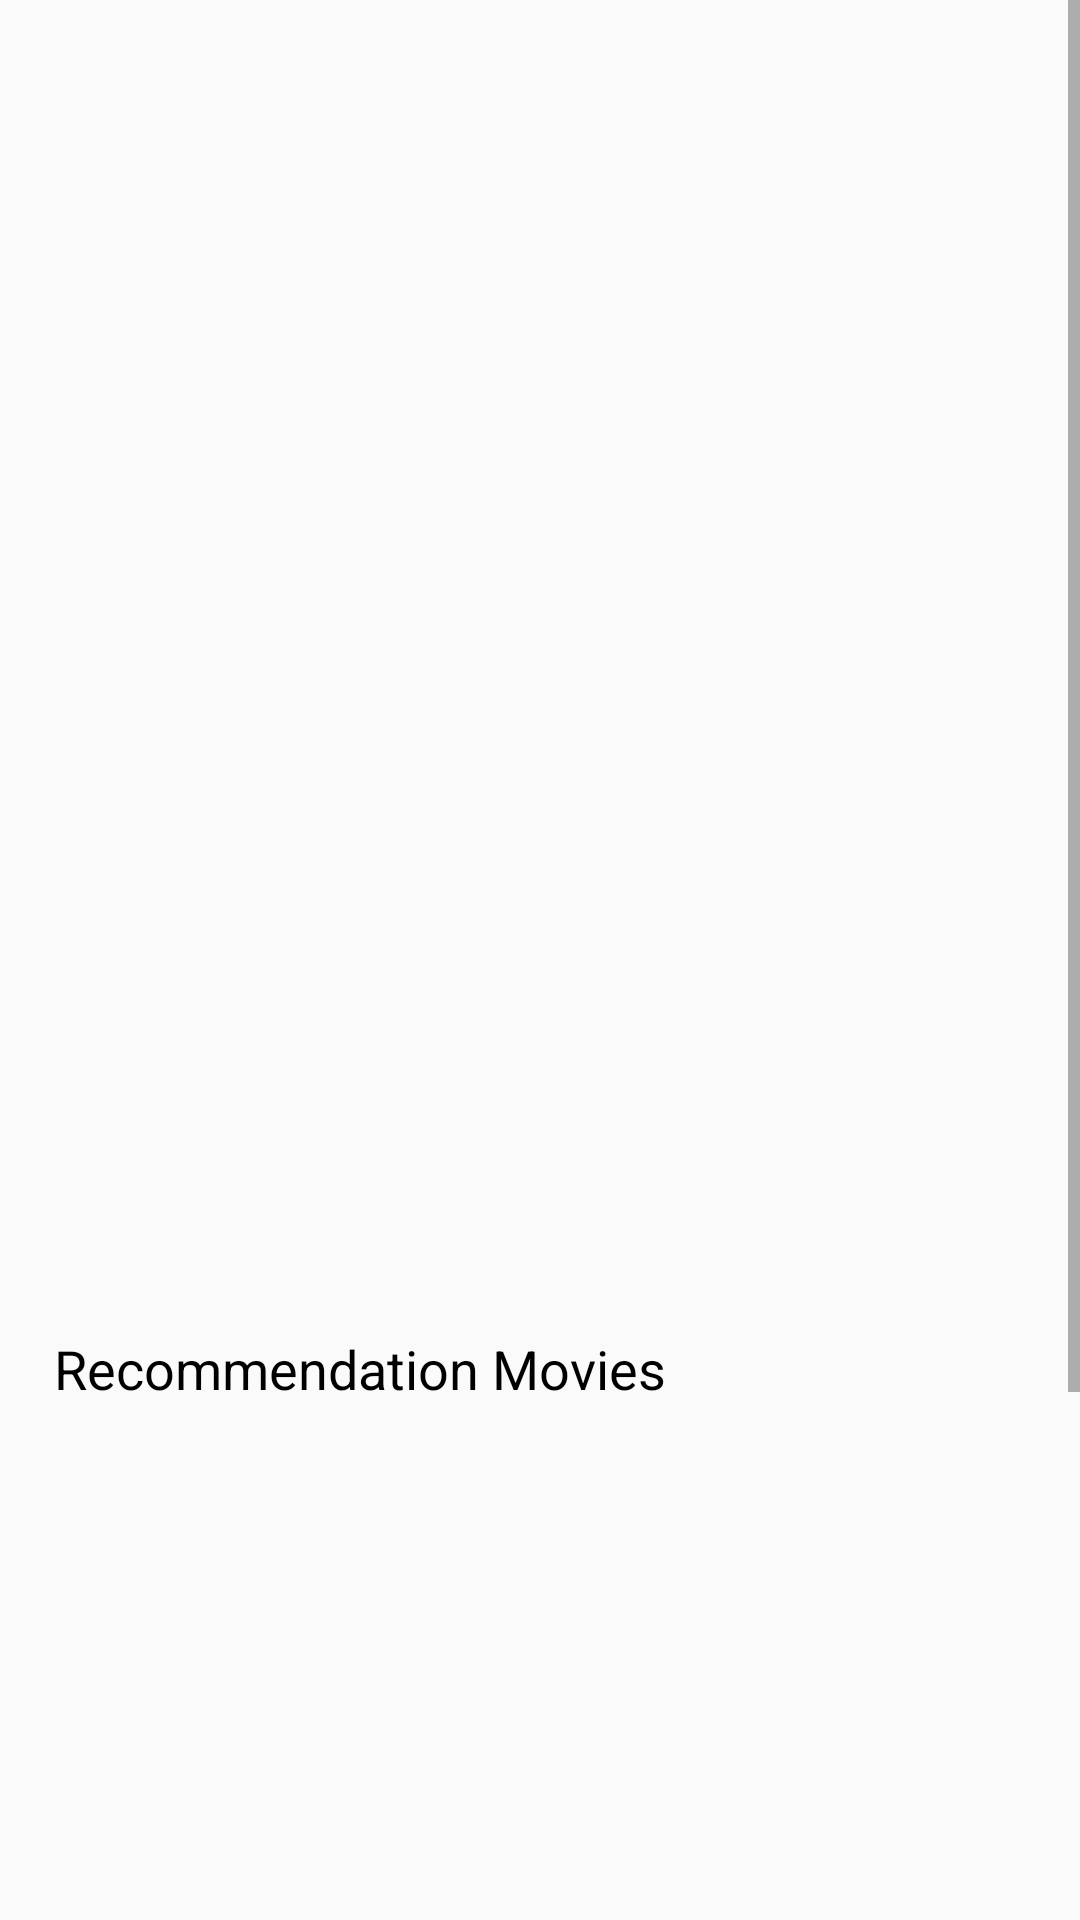

The Android layout XML behind this screen, and the referenced resources:
<!-- AndroidManifest.xml: application theme AppTheme -->
<!-- res/layout/activity_movie_details.xml -->
<?xml version="1.0" encoding="utf-8"?>
<ScrollView
    xmlns:android="http://schemas.android.com/apk/res/android"
    xmlns:tools="http://schemas.android.com/tools"
    xmlns:app="http://schemas.android.com/apk/res-auto"
    android:layout_width="match_parent"
    android:layout_height="match_parent"
    tools:context=".ui.view.home.HomeActivity">

    <androidx.constraintlayout.widget.ConstraintLayout
        android:layout_width="match_parent"
        android:layout_height="wrap_content"
        android:background="?android:selectableItemBackground"
        android:orientation="vertical"
        android:padding="16dp">

        <androidx.constraintlayout.widget.ConstraintLayout
            android:id="@+id/movie_details_container"
            app:layout_constraintTop_toTopOf="parent"
            android:layout_width="match_parent"
            android:layout_height="wrap_content"
            app:layout_constraintStart_toStartOf="parent"
            app:layout_constraintEnd_toEndOf="parent"
            android:padding="2dp">

            <ImageView
                android:id="@+id/movie_details_image"
                android:layout_width="match_parent"
                android:layout_height="240dp"
                android:layout_gravity="center_horizontal"
                android:contentDescription="@string/app_name"
                android:scaleType="centerCrop"
                android:adjustViewBounds="true"
                app:layout_constraintStart_toStartOf="parent"
                app:layout_constraintEnd_toEndOf="parent"
                app:layout_constraintTop_toTopOf="parent"
                android:src="@drawable/ic_launcher_background"/>

            <TextView
                android:id="@+id/movie_details_title"
                android:layout_width="match_parent"
                android:layout_height="wrap_content"
                android:padding="5dp"
                android:textStyle="bold"
                android:textColor="@android:color/black"
                android:textSize="26sp"
                android:layout_marginTop="6dp"
                app:layout_constraintStart_toStartOf="parent"
                app:layout_constraintEnd_toEndOf="parent"
                app:layout_constraintTop_toBottomOf="@id/movie_details_image"
                tools:text="Movie title"/>

            <TextView
                android:id="@+id/movie_details_desc"
                android:layout_width="match_parent"
                android:layout_height="wrap_content"
                android:padding="5dp"
                android:textStyle="normal"
                android:textColor="@android:color/black"
                android:textSize="20sp"
                android:layout_marginBottom="14dp"
                app:layout_constraintStart_toStartOf="parent"
                app:layout_constraintEnd_toEndOf="parent"
                app:layout_constraintTop_toBottomOf="@id/movie_details_title"
                tools:text="Movie description"/>

            <TextView
                android:id="@+id/movie_details_language"
                android:layout_width="match_parent"
                android:layout_height="wrap_content"
                android:padding="5dp"
                android:textStyle="normal"
                android:textColor="@android:color/black"
                android:textSize="20sp"
                android:layout_marginBottom="14dp"
                app:layout_constraintStart_toStartOf="parent"
                app:layout_constraintEnd_toEndOf="parent"
                app:layout_constraintTop_toBottomOf="@id/movie_details_desc"
                tools:text="Movie Language"/>

            <TextView
                android:id="@+id/movie_details_release_date"
                android:layout_width="match_parent"
                android:layout_height="wrap_content"
                android:padding="5dp"
                android:textStyle="normal"
                android:textColor="@android:color/black"
                android:textSize="20sp"
                android:layout_marginBottom="14dp"
                app:layout_constraintStart_toStartOf="parent"
                app:layout_constraintEnd_toEndOf="parent"
                app:layout_constraintTop_toBottomOf="@id/movie_details_language"
                tools:text="Movie Release Date"/>

            <ProgressBar
                android:id="@+id/movie_details_loading"
                android:layout_width="0dp"
                android:layout_height="60dp"
                android:visibility="gone"
                app:layout_constraintTop_toTopOf="parent"
                app:layout_constraintEnd_toEndOf="parent"
                app:layout_constraintStart_toStartOf="parent"
                app:layout_constraintBottom_toBottomOf="parent"
                tools:visibility="visible"/>

            <TextView
                android:id="@+id/movie_details_error"
                android:layout_width="0dp"
                android:layout_height="0dp"
                android:text="no_results"
                android:textSize="24sp"
                android:visibility="gone"
                android:gravity="center"
                android:layout_margin="16dp"
                app:layout_constraintBottom_toBottomOf="parent"
                app:layout_constraintEnd_toEndOf="parent"
                app:layout_constraintStart_toStartOf="parent"
                app:layout_constraintTop_toTopOf="parent"
                tools:visibility="visible"/>

        </androidx.constraintlayout.widget.ConstraintLayout>

        <androidx.constraintlayout.widget.ConstraintLayout
            android:id="@+id/recommendation_movies_container"
            app:layout_constraintTop_toBottomOf="@id/movie_details_container"
            android:layout_width="match_parent"
            android:layout_height="wrap_content"
            android:layout_marginTop="20dp"
            android:padding="2dp">

            <TextView
                android:id="@+id/recommendation_movies_title"
                android:layout_width="0dp"
                android:layout_height="wrap_content"
                android:text="Recommendation Movies"
                android:textColor="@android:color/black"
                android:textSize="18sp"
                app:layout_constraintEnd_toEndOf="parent"
                app:layout_constraintStart_toStartOf="parent"
                app:layout_constraintTop_toTopOf="parent"/>

            <androidx.recyclerview.widget.RecyclerView
                android:id="@+id/recommendation_movies_recycler_view_list"
                android:layout_width="0dp"
                android:layout_height="160dp"
                android:orientation="horizontal"
                android:layout_marginTop="14dp"
                app:layoutManager="androidx.recyclerview.widget.LinearLayoutManager"
                app:layout_constraintTop_toBottomOf="@id/recommendation_movies_title"
                app:layout_constraintEnd_toEndOf="parent"
                app:layout_constraintStart_toStartOf="parent"
                app:layout_constraintBottom_toBottomOf="parent"
                tools:listitem="@layout/movie_list_item"/>

            <ProgressBar
                android:id="@+id/recommendation_movies_loading"
                android:layout_width="0dp"
                android:layout_height="60dp"
                android:visibility="gone"
                app:layout_constraintTop_toTopOf="@id/recommendation_movies_recycler_view_list"
                app:layout_constraintEnd_toEndOf="parent"
                app:layout_constraintStart_toStartOf="parent"
                app:layout_constraintBottom_toBottomOf="@id/recommendation_movies_recycler_view_list"
                tools:visibility="visible"/>

            <TextView
                android:id="@+id/recommendation_movies_error"
                android:layout_width="0dp"
                android:layout_height="0dp"
                android:text="No Results"
                android:textSize="24sp"
                android:visibility="gone"
                android:gravity="center"
                android:layout_margin="16dp"
                app:layout_constraintBottom_toBottomOf="@id/recommendation_movies_recycler_view_list"
                app:layout_constraintEnd_toEndOf="parent"
                app:layout_constraintStart_toStartOf="parent"
                app:layout_constraintTop_toTopOf="@id/recommendation_movies_recycler_view_list"
                tools:visibility="visible"/>

        </androidx.constraintlayout.widget.ConstraintLayout>

        <androidx.constraintlayout.widget.ConstraintLayout
            android:id="@+id/similar_movies_container"
            android:layout_width="match_parent"
            app:layout_constraintTop_toBottomOf="@id/recommendation_movies_container"
            android:layout_height="wrap_content"
            android:layout_marginTop="20dp"
            android:padding="2dp">

            <TextView
                android:id="@+id/similar_movies_title"
                android:layout_width="0dp"
                android:layout_height="wrap_content"
                android:text="Similar Movies"
                android:textColor="@android:color/black"
                android:textSize="18sp"
                app:layout_constraintEnd_toEndOf="parent"
                app:layout_constraintStart_toStartOf="parent"
                app:layout_constraintTop_toTopOf="parent"/>

            <androidx.recyclerview.widget.RecyclerView
                android:id="@+id/similar_movies_recycler_view_list"
                android:layout_width="match_parent"
                android:layout_height="160dp"
                android:orientation="horizontal"
                android:layout_marginTop="14dp"
                app:layoutManager="androidx.recyclerview.widget.LinearLayoutManager"
                app:layout_constraintTop_toBottomOf="@id/similar_movies_title"
                app:layout_constraintEnd_toEndOf="parent"
                app:layout_constraintStart_toStartOf="parent"
                app:layout_constraintBottom_toBottomOf="parent"
                tools:listitem="@layout/movie_list_item"/>

            <ProgressBar
                android:id="@+id/similar_movies_loading"
                android:layout_width="0dp"
                android:layout_height="60dp"
                android:layout_centerInParent="true"
                android:visibility="gone"
                app:layout_constraintTop_toTopOf="@id/similar_movies_recycler_view_list"
                app:layout_constraintEnd_toEndOf="parent"
                app:layout_constraintStart_toStartOf="parent"
                app:layout_constraintBottom_toBottomOf="@id/similar_movies_recycler_view_list"
                tools:visibility="visible"/>

            <TextView
                android:id="@+id/similar_movies_error"
                android:layout_width="0dp"
                android:layout_height="0dp"
                android:text="no_results"
                android:textSize="24sp"
                android:visibility="gone"
                android:gravity="center"
                android:layout_margin="16dp"
                app:layout_constraintBottom_toBottomOf="@id/similar_movies_recycler_view_list"
                app:layout_constraintEnd_toEndOf="parent"
                app:layout_constraintStart_toStartOf="parent"
                app:layout_constraintTop_toTopOf="@id/similar_movies_recycler_view_list"
                tools:visibility="visible"/>

        </androidx.constraintlayout.widget.ConstraintLayout>

    </androidx.constraintlayout.widget.ConstraintLayout>

</ScrollView>
<!-- res/layout/movie_list_item.xml (included above) -->
<?xml version="1.0" encoding="utf-8"?>
<layout xmlns:android="http://schemas.android.com/apk/res/android"
    xmlns:app="http://schemas.android.com/apk/res-auto"
    xmlns:tools="http://schemas.android.com/tools">


    <com.google.android.material.card.MaterialCardView
        android:layout_width="wrap_content"
        android:layout_height="wrap_content"
        android:orientation="horizontal"
        app:cardCornerRadius="5dp"
        android:id="@+id/itemView"
        app:cardUseCompatPadding="true">

        <FrameLayout
            android:layout_width="wrap_content"
            android:layout_height="wrap_content">
        <LinearLayout
            android:layout_width="match_parent"
            android:layout_height="wrap_content"
            android:background="?android:selectableItemBackground"
            android:orientation="vertical"
            android:padding="0dp">

            <ImageView
                android:id="@+id/movie_image"
                android:layout_width="120dp"
                android:layout_height="180dp"
                android:layout_gravity="center_horizontal"
                android:contentDescription="@string/app_name"
                android:scaleType="centerCrop"
                tools:src="@tools:sample/avatars"
                />

            <TextView
                android:id="@+id/movie_title"
                android:layout_width="match_parent"
                android:layout_height="wrap_content"
                android:ellipsize="end"
                android:gravity="center"
                android:maxLines="1"
                android:padding="5dp"
                android:textColor="@android:color/black"
                android:textSize="15sp"
                tools:text="Movie title"/>

        </LinearLayout>

            <androidx.core.widget.ContentLoadingProgressBar
                android:id="@+id/image_progress"
                style="?android:attr/progressBarStyleSmall"
                android:layout_width="wrap_content"
                android:layout_height="wrap_content"
                android:layout_gravity="center"
                android:visibility="visible"
                android:indeterminate="true"
                android:theme="@style/AppTheme.Progressbar"
                app:layout_constraintEnd_toEndOf="@+id/movie_image"
                app:layout_constraintBottom_toBottomOf="@+id/movie_image"
                app:layout_constraintTop_toTopOf="@+id/movie_image"
                app:layout_constraintStart_toStartOf="@+id/movie_image" />
        </FrameLayout>
    </com.google.android.material.card.MaterialCardView>
</layout>
<!-- resources referenced by this layout -->
<resources>
  <string name="app_name">Movie App</string>
  <style name="AppTheme.Progressbar" parent="Widget.AppCompat.ProgressBar">
          <item name="colorAccent">#8A8A8A</item>
      </style>
  <style name="AppTheme" parent="Theme.AppCompat.Light.DarkActionBar">
          
          <item name="colorPrimary">@color/colorPrimary</item>
          <item name="colorPrimaryDark">@color/colorPrimaryDark</item>
          <item name="colorAccent">@color/colorAccent</item>
      </style>
  <color name="colorPrimary">#333333</color>
  <color name="colorPrimaryDark">#323333</color>
  <color name="colorAccent">#D81B60</color>
</resources>
